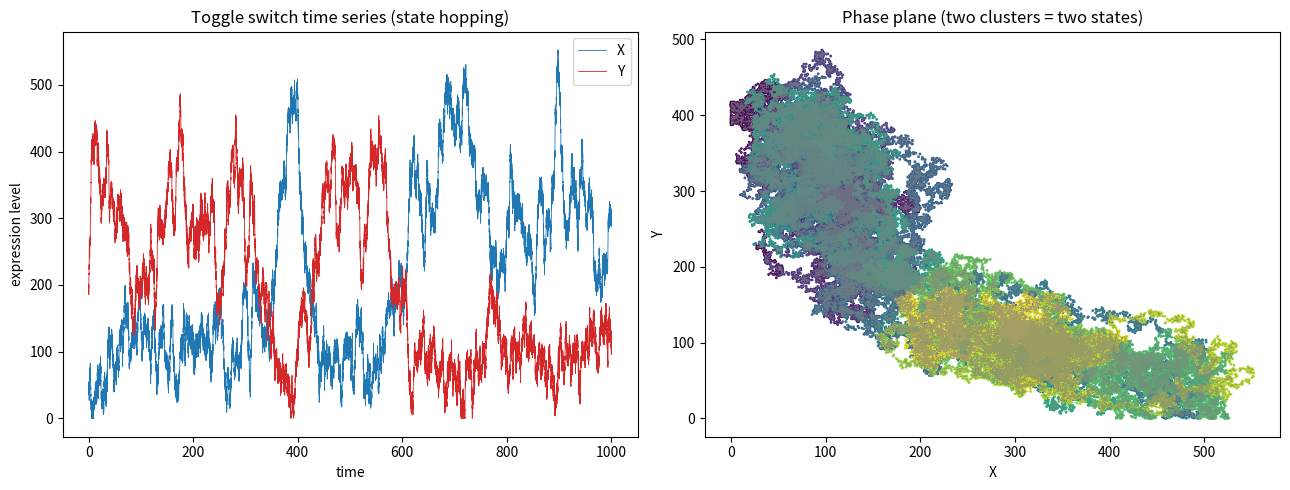

Reproduce this figure in Python. (Note: this script raises an exception after producing the figure.)
import matplotlib
matplotlib.use("Agg")
import matplotlib.pyplot as plt
import numpy as np

# ---- Parameters ----
gX0 = gY0 = 10.0      # basal production rate
gX1 = gY1 = 40.0      # regulated production rate
X0 = Y0 = 100.0       # repression thresholds
nX = nY = 4.0         # Hill coefficients
kX = kY = 0.1         # degradation rates
b = 20.0              # additive noise strength
T = 1000.0            # total time
dt = 0.01             # time step
N = int(T / dt)       # number of steps
sqrt_dt = np.sqrt(dt)

np.random.seed(3)

# ---- Storage ----
t = np.linspace(0.0, T, N + 1)
X = np.empty(N + 1)
Y = np.empty(N + 1)
X[0], Y[0] = 50.0, 200.0   # initial condition

# ---- Deterministic drift terms (mutual repression) ----
def drift_X(x, y):
    return gX0 + gX1 / (1.0 + (y / Y0) ** nY) - kX * x

def drift_Y(x, y):
    return gY0 + gY1 / (1.0 + (x / X0) ** nX) - kY * y

# ---- Euler-Maruyama integration for the 2-variable SDE ----
for i in range(N):
    x, y = X[i], Y[i]
    # independent Wiener increments for each gene
    dWx = np.random.randn() * sqrt_dt
    dWy = np.random.randn() * sqrt_dt
    # x_{n+1} = x_n + drift*dt + b*dW  (constant additive noise)
    xn = x + drift_X(x, y) * dt + b * dWx
    yn = y + drift_Y(x, y) * dt + b * dWy
    # keep concentrations non-negative (reflect at 0)
    X[i + 1] = max(xn, 0.0)
    Y[i + 1] = max(yn, 0.0)

# ---- Plots ----
fig, (ax1, ax2) = plt.subplots(1, 2, figsize=(13, 5))

# Time series of X and Y
ax1.plot(t, X, lw=0.6, color="tab:blue", label="X")
ax1.plot(t, Y, lw=0.6, color="tab:red", label="Y")
ax1.set_xlabel("time")
ax1.set_ylabel("expression level")
ax1.set_title("Toggle switch time series (state hopping)")
ax1.legend()

# Phase-plane trajectory
ax2.plot(X, Y, lw=0.3, color="gray", alpha=0.7)
ax2.scatter(X, Y, s=1, c=t, cmap="viridis")
ax2.set_xlabel("X")
ax2.set_ylabel("Y")
ax2.set_title("Phase plane (two clusters = two states)")

plt.tight_layout()
plt.savefig("/Users/lvmy/neu/teaching/numericalR/numericalR/recipe-eval/gen/6D.1.1_s1.png", dpi=120)

# ---- Bistability / transition check ----
# Classify each sample: state A = high-X/low-Y, state B = low-X/high-Y
threshold = 250.0  # separates the low (~150) and high (~500) expression basins
stateA = (X > threshold) & (Y < threshold)   # high-X / low-Y
stateB = (X < threshold) & (Y > threshold)   # low-X / high-Y

fracA = np.mean(stateA)
fracB = np.mean(stateB)
frac_other = 1.0 - fracA - fracB

# Assign a discrete label (+1 for A, -1 for B, 0 otherwise) and count sign flips
label = np.where(stateA, 1, np.where(stateB, -1, 0))
nonzero = label[label != 0]
transitions = int(np.sum(nonzero[1:] * nonzero[:-1] < 0))

# Mean levels within each state confirm the two distinct basins
meanX_A = X[stateA].mean() if fracA > 0 else float("nan")
meanY_A = Y[stateA].mean() if fracA > 0 else float("nan")
meanX_B = X[stateB].mean() if fracB > 0 else float("nan")
meanY_B = Y[stateB].mean() if fracB > 0 else float("nan")

print(f"Number of time steps N: {N}")
print(f"Final X: {X[-1]:.4f}")
print(f"Final Y: {Y[-1]:.4f}")
print(f"Fraction of time in high-X/low-Y state (A): {fracA:.4f}")
print(f"Fraction of time in low-X/high-Y state (B): {fracB:.4f}")
print(f"Fraction of time in transition/other:       {frac_other:.4f}")
print(f"State A mean X: {meanX_A:.4f}")
print(f"State A mean Y: {meanY_A:.4f}")
print(f"State B mean X: {meanX_B:.4f}")
print(f"State B mean Y: {meanY_B:.4f}")
print(f"Number of A<->B transitions (hops): {transitions}")
# Explanation: The system spends substantial time in BOTH the high-X/low-Y and
# low-X/high-Y basins (both fractions well above zero) while repeatedly flipping
# between them, which confirms bistability with noise-driven transitions because
# a monostable system would settle in one basin and never accumulate many hops.
print("Check: both states are occupied and the trajectory flips between them many times,")
print("confirming bistability with noise-driven transitions (a monostable system would")
print("stay in a single basin and register ~0 hops).")
